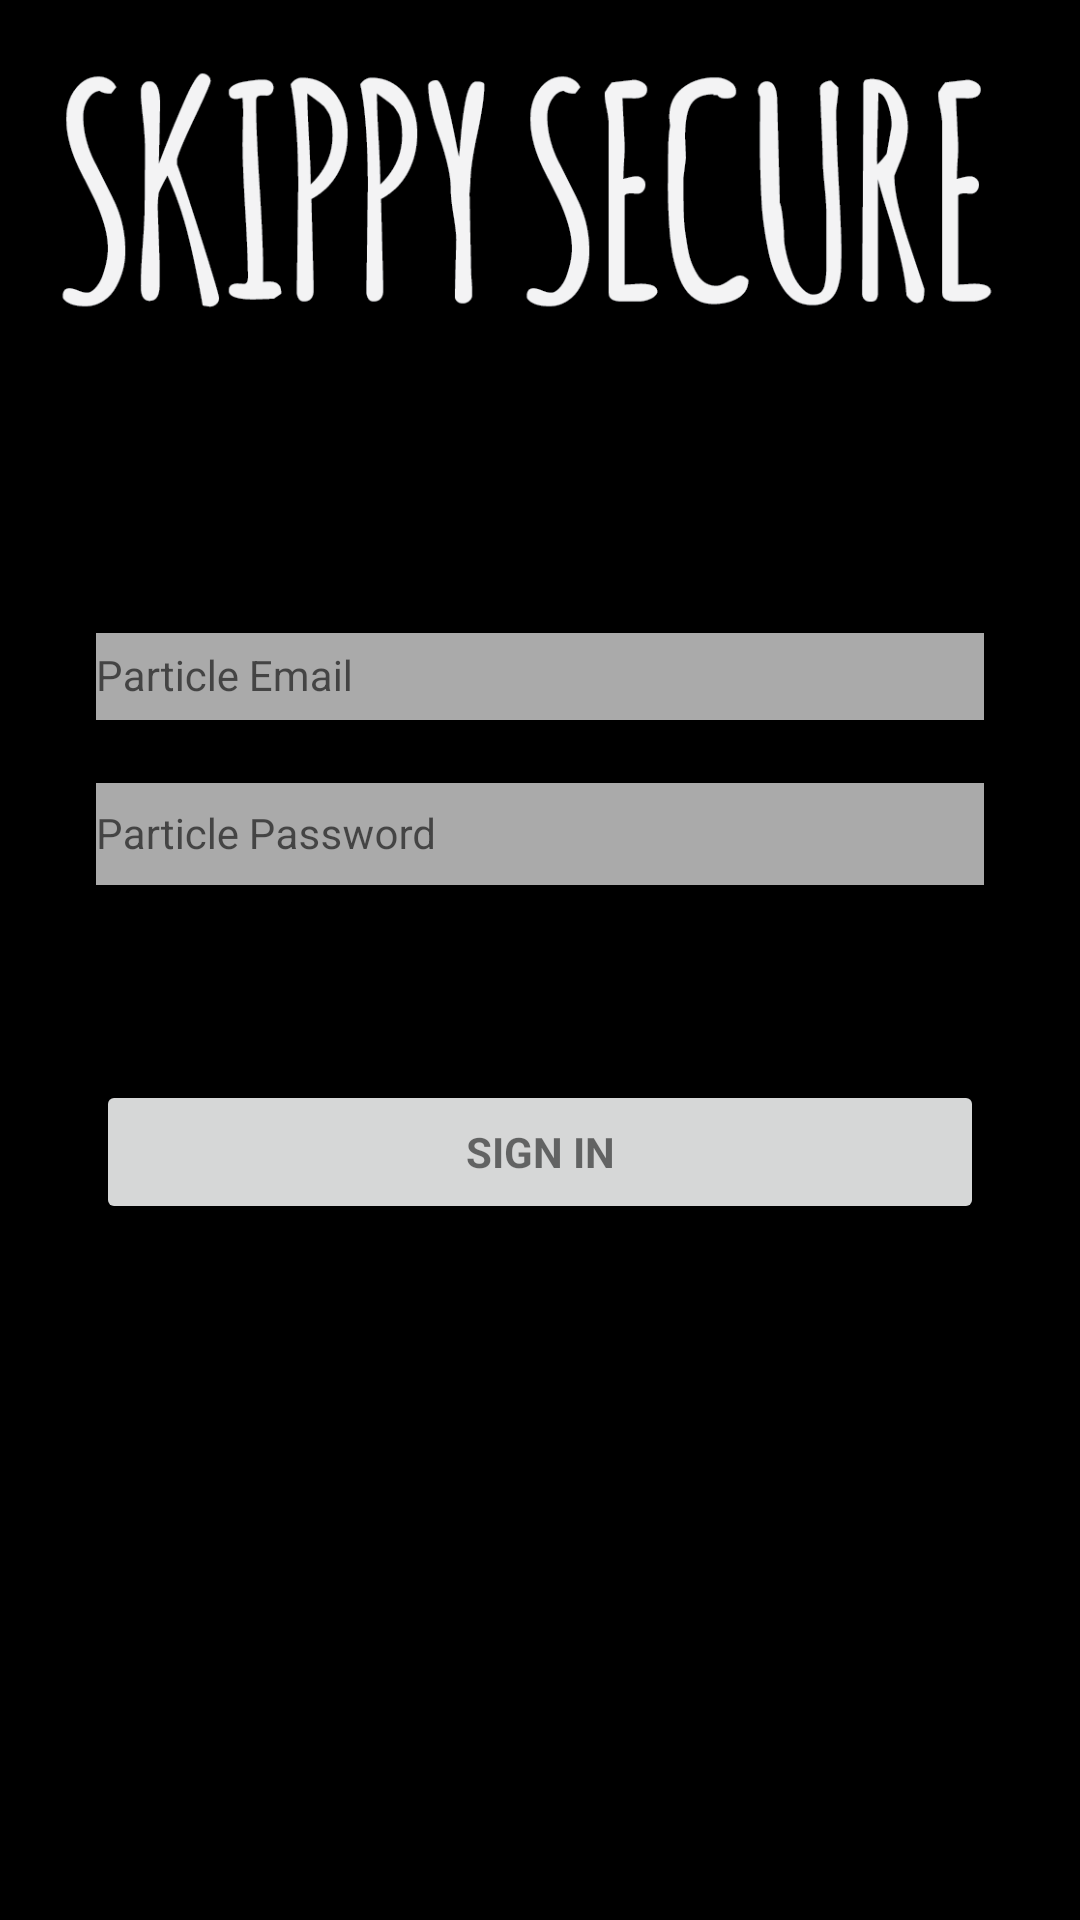

Here is an Android app screen rendered from its layout file. Give the layout XML and the strings, colors and styles it references.
<!-- AndroidManifest.xml: application theme AppTheme -->
<!-- res/layout/activity_login.xml -->
<RelativeLayout xmlns:android="http://schemas.android.com/apk/res/android"
    xmlns:app="http://schemas.android.com/apk/res-auto"
    xmlns:tools="http://schemas.android.com/tools"
    android:layout_width="match_parent"
    android:layout_height="match_parent"
    app:layout_collapseMode="parallax"
    app:layout_collapseParallaxMultiplier="0.2"
    android:background="@android:color/black"
    android:baselineAligned="false">

    

    <ProgressBar
        android:id="@+id/login_progress"
        style="?android:attr/progressBarStyleLarge"
        android:layout_width="wrap_content"
        android:layout_height="wrap_content"
        android:layout_marginBottom="8dp"
        android:visibility="gone" />

    <ScrollView
        android:id="@+id/login_form"
        android:layout_width="match_parent"
        android:layout_height="match_parent"
        android:background="@color/transparent"
        android:layout_alignParentTop="true"
        android:layout_toEndOf="@+id/login_progress">

        <RelativeLayout
            android:id="@+id/email_login_form"
            android:layout_width="match_parent"
            android:layout_height="wrap_content"
            android:orientation="vertical"
            android:background="@color/transparent">

            <Button
                android:id="@+id/email_sign_in_button"
                style="?android:textAppearanceSmall"
                android:layout_width="match_parent"
                android:layout_height="wrap_content"
                android:layout_marginTop="360dp"
                android:text="@string/action_sign_in"
                android:textStyle="bold"
                android:textAlignment="center"
                android:layout_marginLeft="32dp"
                android:layout_marginRight="32dp" />

            <android.support.design.widget.TextInputLayout
                android:layout_width="match_parent"
                android:layout_height="wrap_content"
                android:layout_alignParentStart="true"
                android:layout_marginTop="250dp"
                android:weightSum="1">

                <EditText
                    android:id="@+id/password"
                    android:layout_width="match_parent"
                    android:layout_height="34dp"
                    android:hint="@string/prompt_password"
                    android:imeActionId="@+id/login"
                    android:imeActionLabel="@string/action_sign_in_short"
                    android:imeOptions="actionUnspecified"
                    android:inputType="textPassword"
                    android:maxLines="1"
                    android:singleLine="true"
                    android:layout_marginTop="16dp"
                    android:background="@android:color/darker_gray"
                    android:layout_marginLeft="32dp"
                    android:layout_marginRight="32dp"
                    android:textColorHint="@color/white"
                    android:textAppearance="@android:style/TextAppearance.Material.Widget.EditText"
                    android:textAlignment="textStart"
                    android:textColor="@android:color/white"
                    android:layout_weight="0.73" />

            </android.support.design.widget.TextInputLayout>

            <android.support.design.widget.TextInputLayout
                android:layout_width="match_parent"
                android:layout_height="wrap_content"
                android:layout_alignTop="@+id/textInputLayout2"
                android:layout_alignParentStart="true"
                android:layout_marginTop="200dp"
                android:weightSum="1">

                <AutoCompleteTextView
                    android:id="@+id/email"
                    android:layout_width="match_parent"
                    android:layout_height="29dp"
                    android:hint="@string/prompt_email"
                    android:inputType="textEmailAddress"
                    android:maxLines="1"
                    android:singleLine="true"
                    android:layout_marginTop="16dp"
                    android:background="@android:color/darker_gray"
                    android:layout_marginLeft="32dp"
                    android:layout_marginRight="32dp"
                    android:textColorHint="@android:color/white"
                    android:textAppearance="@android:style/TextAppearance.Material.Widget.EditText"
                    android:textColor="@color/white"
                    style="@style/Widget.AppCompat.EditText"
                    android:layout_weight="0.79"
                    tools:style="@android:style/Widget.Material.AutoCompleteTextView"
                    android:popupBackground="@color/blue" />

            </android.support.design.widget.TextInputLayout>

        </RelativeLayout>
    </ScrollView>

    <ImageView
        android:layout_width="wrap_content"
        android:layout_height="wrap_content"
        app:srcCompat="@drawable/skippy2"
        android:id="@+id/imageView4"
        android:adjustViewBounds="true"
        android:layout_alignParentTop="true"
        android:layout_alignParentStart="true" />

</RelativeLayout>
<!-- resources referenced by this layout -->
<resources>
  <!-- drawable skippy2: png bitmap (drawable, 23817 bytes) -->
  <string name="action_sign_in">Sign In</string>
  <string name="action_sign_in_short">Sign in</string>
  <string name="prompt_email">Particle Email</string>
  <string name="prompt_password">Particle Password</string>
  <style name="AppTheme" parent="Theme.AppCompat.Light.DarkActionBar">
          
          <item name="colorPrimary">@color/colorPrimary</item>
          <item name="colorPrimaryDark">@color/black</item>
          <item name="colorAccent">@color/blue</item>
          <item name="windowNoTitle">true</item>
      </style>
  <!-- not gathered from this repository: default colours our renderer supplied (Android Studio template values) -->
  <color name="black">#FF000000</color>
  <color name="white">#FFFFFFFF</color>
  <color name="colorPrimary">#FF6200EE</color>
</resources>
